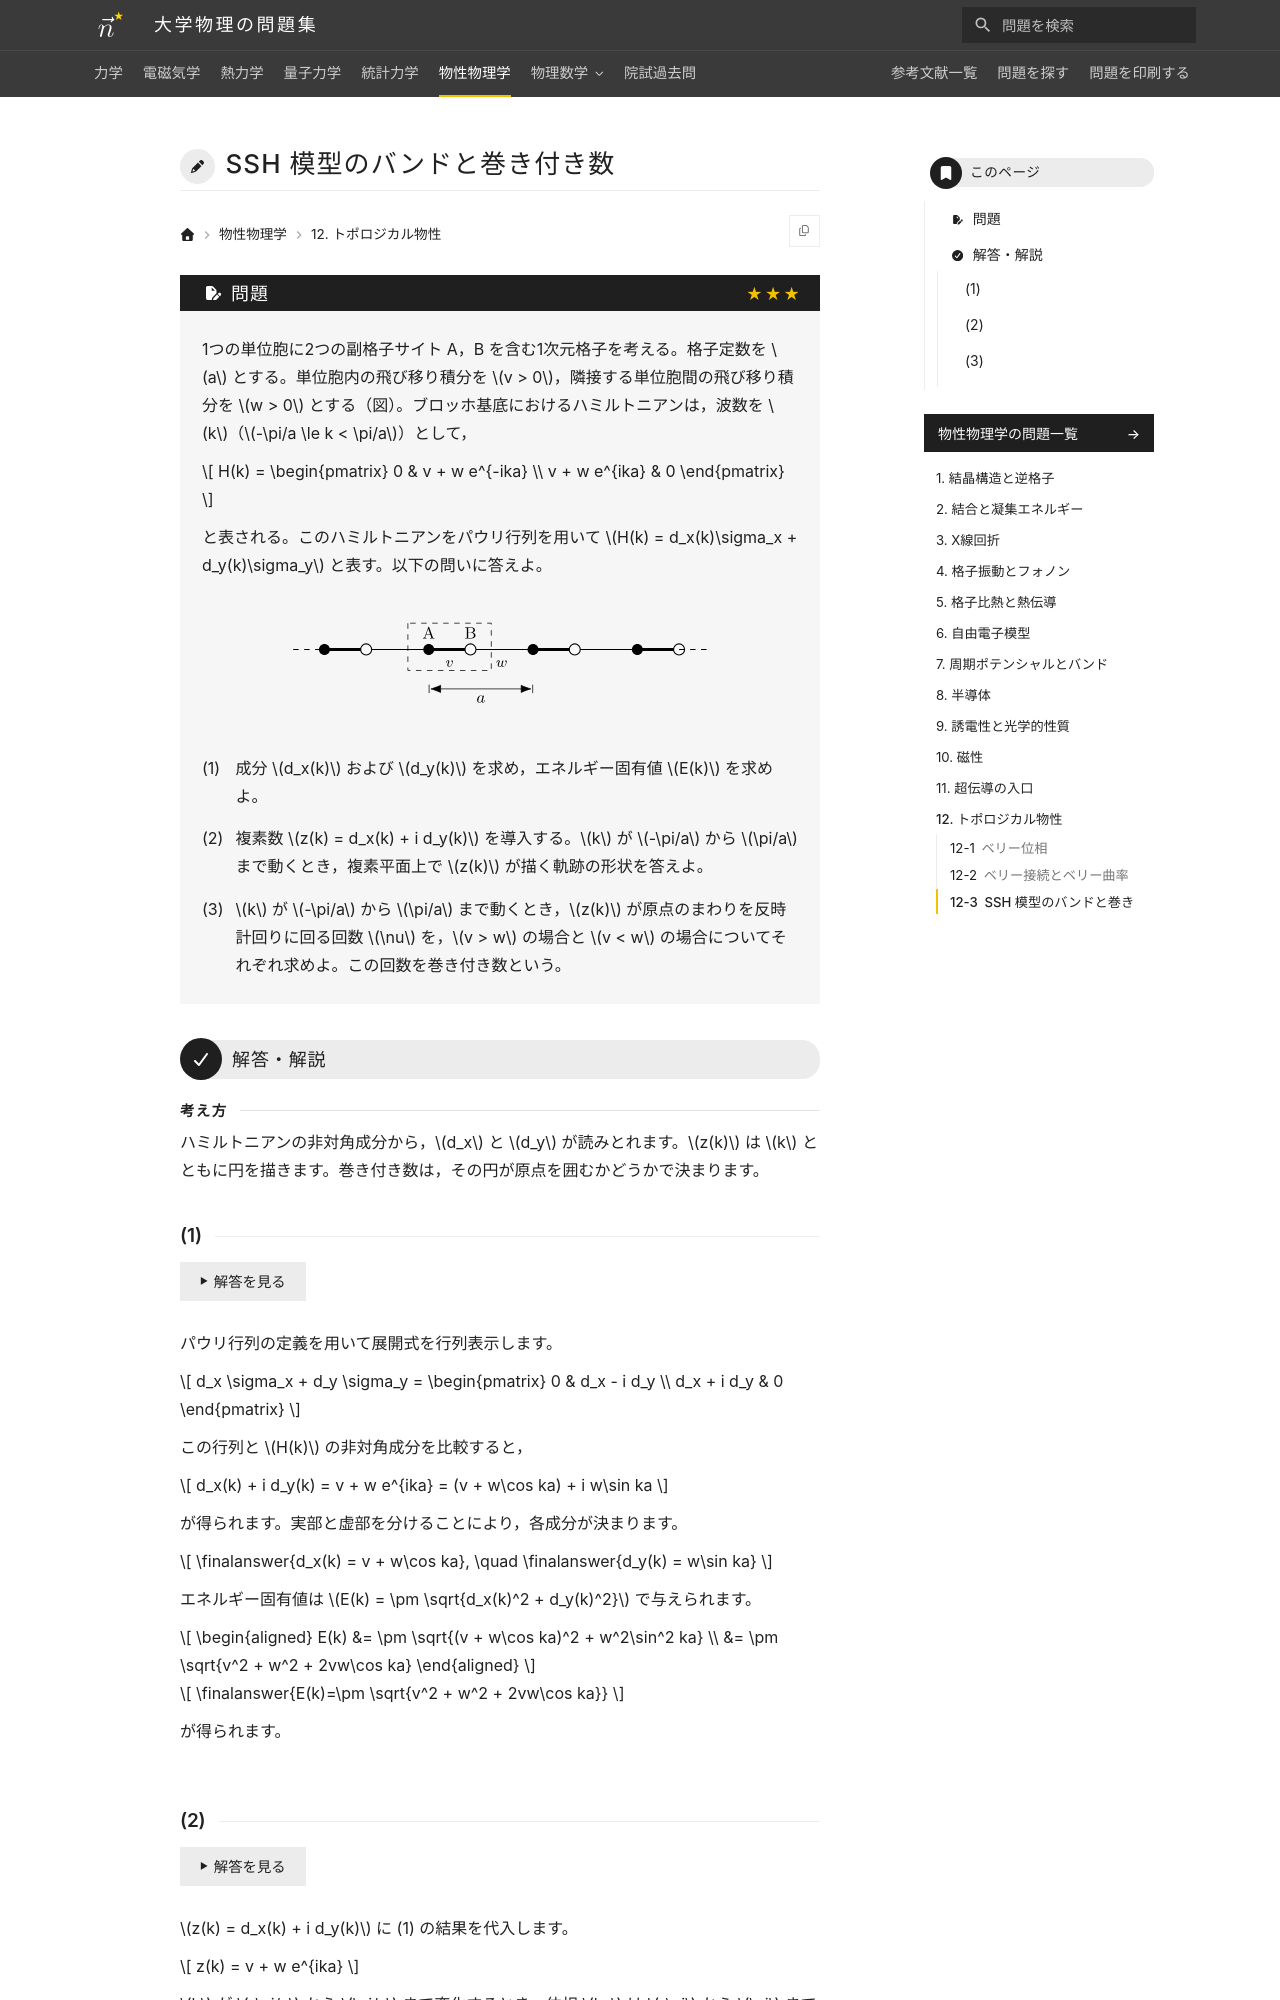

repository: Nanana-2/physics-site · page: 06solid_state/12/12_030/index.html · generator: mkdocs

---
tags:
  - 発展
---

# SSH 模型のバンドと巻き付き数

## 問題
1つの単位胞に2つの副格子サイト A，B を含む1次元格子を考える。格子定数を $a$ とする。単位胞内の飛び移り積分を $v > 0$，隣接する単位胞間の飛び移り積分を $w > 0$ とする（図）。ブロッホ基底におけるハミルトニアンは，波数を $k$（$-\pi/a \le k < \pi/a$）として，

$$
H(k) = \begin{pmatrix} 0 & v + w e^{-ika} \\ v + w e^{ika} & 0 \end{pmatrix}
$$

と表される。このハミルトニアンをパウリ行列を用いて $H(k) = d_x(k)\sigma_x + d_y(k)\sigma_y$ と表す。以下の問いに答えよ。

<figure class="problem-figure" markdown>
![問題の図](../../assets/figures/solid-state/12_030-p-light.svg#only-light)
![問題の図](../../assets/figures/solid-state/12_030-p-dark.svg#only-dark)
</figure>

(1) 成分 $d_x(k)$ および $d_y(k)$ を求め，エネルギー固有値 $E(k)$ を求めよ。

(2) 複素数 $z(k) = d_x(k) + i d_y(k)$ を導入する。$k$ が $-\pi/a$ から $\pi/a$ まで動くとき，複素平面上で $z(k)$ が描く軌跡の形状を答えよ。

(3) $k$ が $-\pi/a$ から $\pi/a$ まで動くとき，$z(k)$ が原点のまわりを反時計回りに回る回数 $\nu$ を，$v > w$ の場合と $v < w$ の場合についてそれぞれ求めよ。この回数を巻き付き数という。

---

## 解答・解説

<div class="approach" markdown>
ハミルトニアンの非対角成分から，$d_x$ と $d_y$ が読みとれます。$z(k)$ は $k$ とともに円を描きます。巻き付き数は，その円が原点を囲むかどうかで決まります。
</div>
